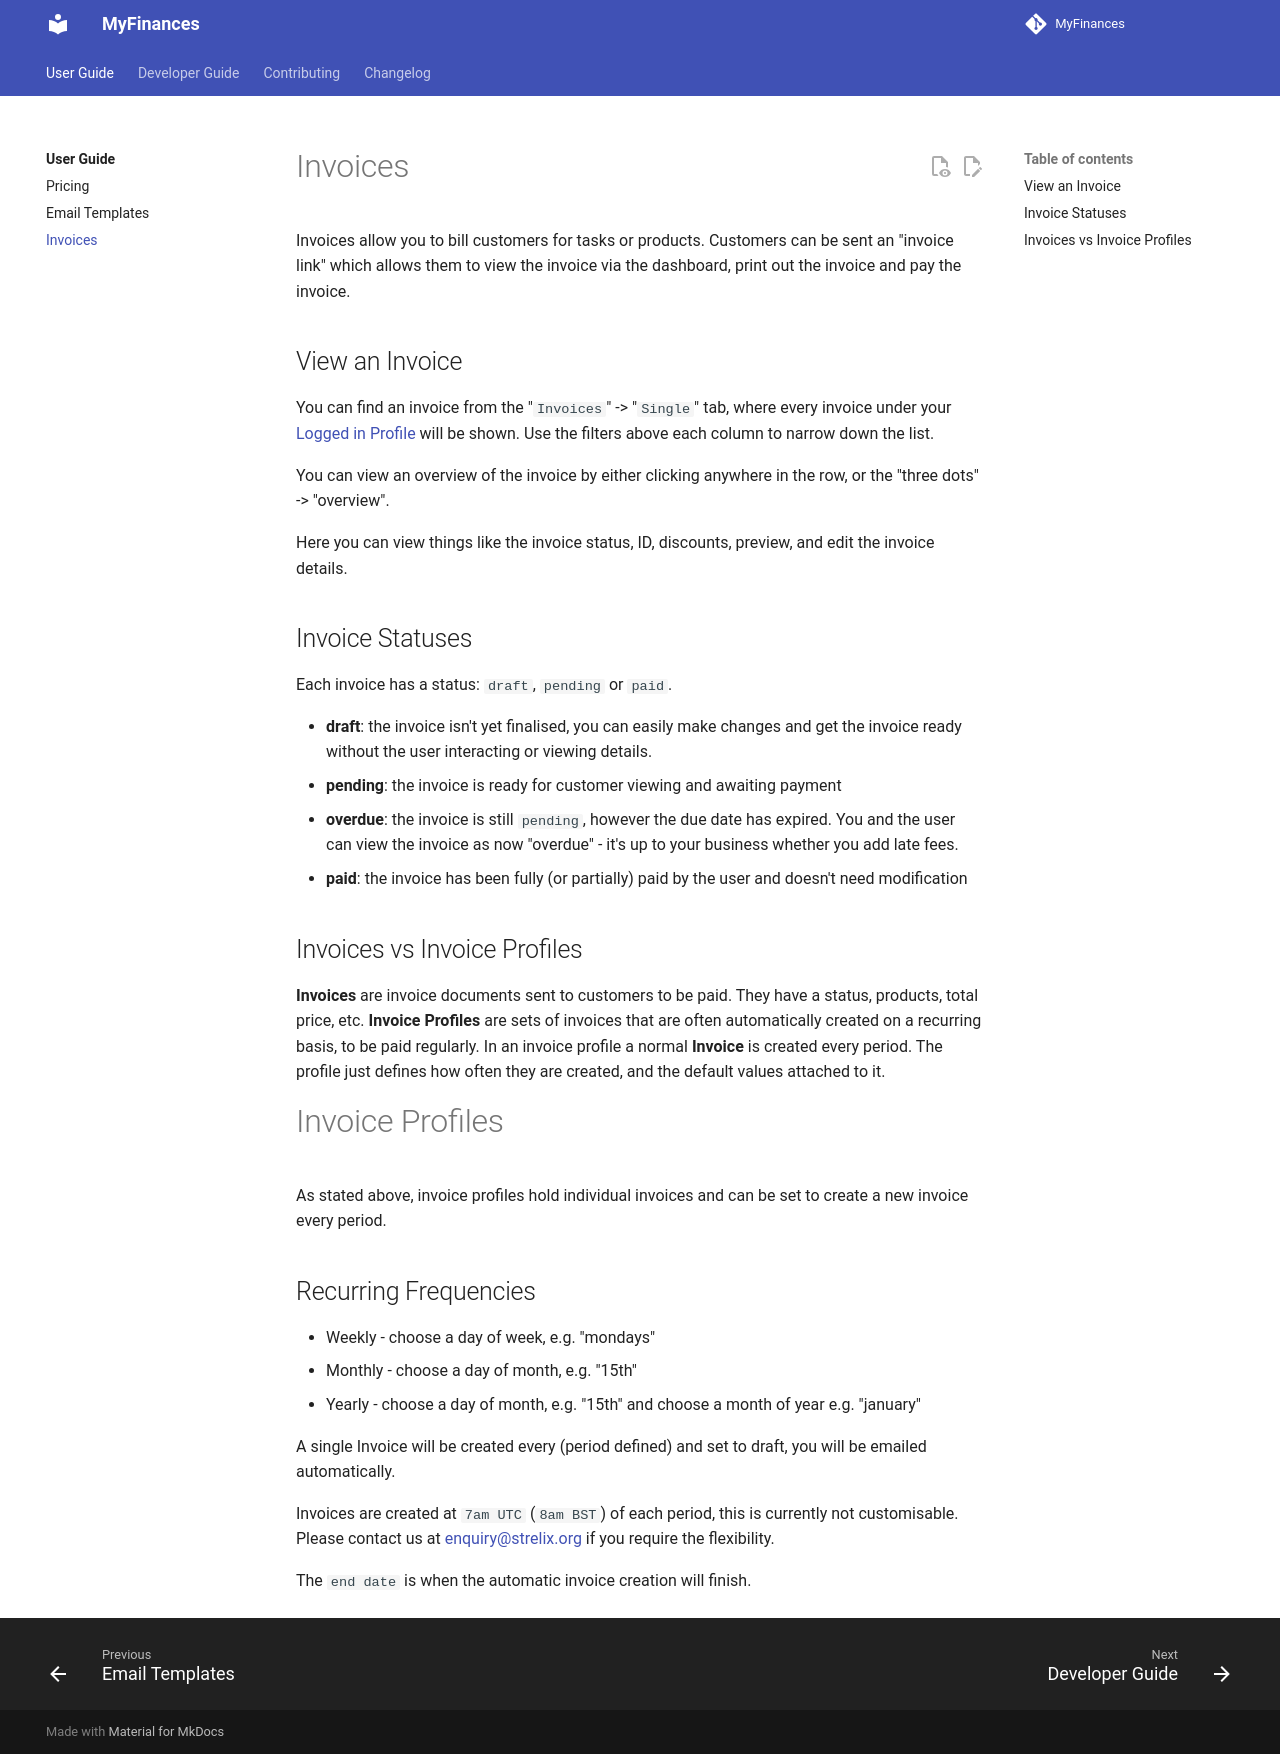

repository: TreyWW/MyFinances · page: user-guide/invoices/index.html · generator: mkdocs

# Invoices

Invoices allow you to bill customers for tasks or products. Customers can be sent an "invoice link" which allows them to view
the invoice via the dashboard, print out the invoice and pay the invoice.

## View an Invoice

You can find an invoice from the "`Invoices`" -> "`Single`" tab, where every invoice under your [Logged in Profile](#) will be
shown. Use the filters above each column to narrow down the list.

You can view an overview of the invoice by either clicking anywhere in the row, or the "three dots" -> "overview".

Here you can view things like the invoice status, ID, discounts, preview, and edit the invoice details.

## Invoice Statuses

Each invoice has a status: `draft`, `pending` or `paid`.

- **draft**: the invoice isn't yet finalised, you can easily make changes and get the invoice ready without the user
interacting or viewing details.
- **pending**: the invoice is ready for customer viewing and awaiting payment
- **overdue**: the invoice is still `pending`, however the due date has expired. You and the user can view the invoice as now
"overdue" - it's up to your business whether you add late fees.
- **paid**: the invoice has been fully (or partially) paid by the user and doesn't need modification


## Invoices vs Invoice Profiles

**Invoices** are invoice documents sent to customers to be paid. They have a status, products, total price, etc. **Invoice
Profiles** are sets of invoices that are often automatically created on a recurring basis, to be paid regularly. In an invoice
profile a normal **Invoice** is created every period. The profile just defines how often they are created, and the default
values attached to it.

# Invoice Profiles

As stated above, invoice profiles hold individual invoices and can be set to create a new invoice every period.

## Recurring Frequencies

- Weekly - choose a day of week, e.g. "mondays"
- Monthly - choose a day of month, e.g. "15th"
- Yearly - choose a day of month, e.g. "15th" and choose a month of year e.g. "january"

A single Invoice will be created every (period defined) and set to draft, you will be emailed automatically.

Invoices are created at `7am UTC` (`8am BST`) of each period, this is currently not customisable. Please contact us at
[enquiry@strelix.org](mailto:enquiry@strelix.org) if you require the flexibility.

The `end date` is when the automatic invoice creation will finish.
